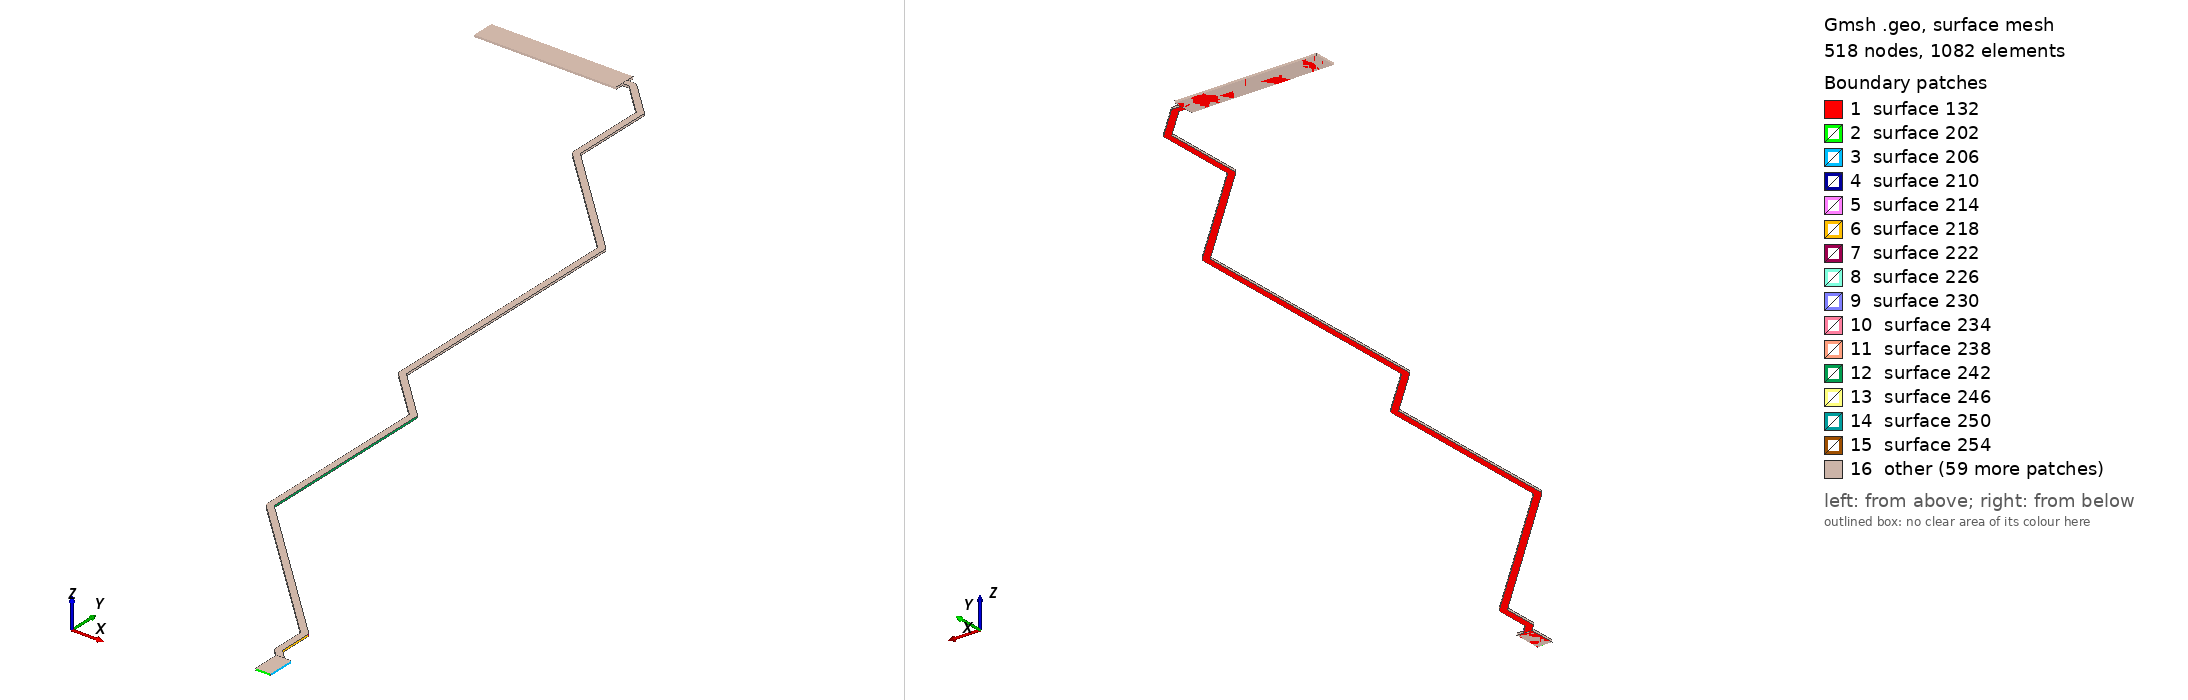

Gmsh geometry script, surface-meshed: 518 nodes, 1082 surface elements. Boundary patches (legend numbers): 1 surface 132, 2 surface 202, 3 surface 206, 4 surface 210, 5 surface 214, 6 surface 218, 7 surface 222, 8 surface 226, 9 surface 230, 10 surface 234, 11 surface 238, 12 surface 242, 13 surface 246, 14 surface 250, 15 surface 254, 16 other. Left view from above one corner, right view from below the opposite corner. The script declares no physical surfaces, so the legend lists its geometric surfaces. The drawing asked Gmsh for element sizes between 1% and 20% of the model's largest extent; the script's own settings can give other sizes.

=== IO10_GPIO_PWM.geo (drawn) ===
lc = 1e-2;
Point(1) = {3.16984, 1.6295, 0.10548, lc} ;
Point(2) = {3.17984, 1.6295, 0.10548, lc} ;
Point(3) = {3.17984, 1.6475, 0.10548, lc} ;
Point(4) = {3.17547, 1.6475, 0.10548, lc} ;
Point(5) = {3.1691, 1.65387, 0.10548, lc} ;
Point(6) = {3.1691, 1.676, 0.10548, lc} ;
Point(7) = {3.169, 1.67665, 0.10548, lc} ;
Point(8) = {3.1687, 1.67723, 0.10548, lc} ;
Point(9) = {3.16847, 1.67747, 0.10548, lc} ;
Point(10) = {3.16848, 1.67748, 0.10548, lc} ;
Point(11) = {3.0681, 1.77787, 0.10548, lc} ;
Point(12) = {3.0681, 1.902, 0.10548, lc} ;
Point(13) = {3.068, 1.90265, 0.10548, lc} ;
Point(14) = {3.0677, 1.90323, 0.10548, lc} ;
Point(15) = {3.06747, 1.90347, 0.10548, lc} ;
Point(16) = {3.06749, 1.90349, 0.10548, lc} ;
Point(17) = {3.0351, 1.93587, 0.10548, lc} ;
Point(18) = {3.0351, 2.109, 0.10548, lc} ;
Point(19) = {3.035, 2.10965, 0.10548, lc} ;
Point(20) = {3.0347, 2.11023, 0.10548, lc} ;
Point(21) = {3.03447, 2.11047, 0.10548, lc} ;
Point(22) = {3.03449, 2.11049, 0.10548, lc} ;
Point(23) = {2.9601, 2.18487, 0.10548, lc} ;
Point(24) = {2.9601, 2.24, 0.10548, lc} ;
Point(25) = {2.96, 2.24065, 0.10548, lc} ;
Point(26) = {2.9597, 2.24123, 0.10548, lc} ;
Point(27) = {2.95947, 2.24147, 0.10548, lc} ;
Point(28) = {2.95948, 2.24148, 0.10548, lc} ;
Point(29) = {2.93749, 2.26349, 0.10548, lc} ;
Point(30) = {2.93695, 2.26387, 0.10548, lc} ;
Point(31) = {2.93633, 2.26407, 0.10548, lc} ;
Point(32) = {2.936, 2.26407, 0.10548, lc} ;
Point(33) = {2.936, 2.2641, 0.10548, lc} ;
Point(34) = {2.9305, 2.2641, 0.10548, lc} ;
Point(35) = {2.9305, 2.2695, 0.10548, lc} ;
Point(36) = {2.8355, 2.2695, 0.10548, lc} ;
Point(37) = {2.8355, 2.2545, 0.10548, lc} ;
Point(38) = {2.9305, 2.2545, 0.10548, lc} ;
Point(39) = {2.9305, 2.2599, 0.10548, lc} ;
Point(40) = {2.93513, 2.2599, 0.10548, lc} ;
Point(41) = {2.9559, 2.23913, 0.10548, lc} ;
Point(42) = {2.9559, 2.184, 0.10548, lc} ;
Point(43) = {2.95593, 2.184, 0.10548, lc} ;
Point(44) = {2.95593, 2.18367, 0.10548, lc} ;
Point(45) = {2.95613, 2.18305, 0.10548, lc} ;
Point(46) = {2.95652, 2.18251, 0.10548, lc} ;
Point(47) = {3.0309, 2.10813, 0.10548, lc} ;
Point(48) = {3.0309, 1.935, 0.10548, lc} ;
Point(49) = {3.03093, 1.935, 0.10548, lc} ;
Point(50) = {3.03093, 1.93467, 0.10548, lc} ;
Point(51) = {3.03113, 1.93405, 0.10548, lc} ;
Point(52) = {3.03152, 1.93352, 0.10548, lc} ;
Point(53) = {3.0639, 1.90113, 0.10548, lc} ;
Point(54) = {3.0639, 1.777, 0.10548, lc} ;
Point(55) = {3.06393, 1.777, 0.10548, lc} ;
Point(56) = {3.06393, 1.77667, 0.10548, lc} ;
Point(57) = {3.06413, 1.77605, 0.10548, lc} ;
Point(58) = {3.06452, 1.77551, 0.10548, lc} ;
Point(59) = {3.1649, 1.67513, 0.10548, lc} ;
Point(60) = {3.1649, 1.653, 0.10548, lc} ;
Point(61) = {3.16493, 1.653, 0.10548, lc} ;
Point(62) = {3.16493, 1.65267, 0.10548, lc} ;
Point(63) = {3.16513, 1.65205, 0.10548, lc} ;
Point(64) = {3.16552, 1.65152, 0.10548, lc} ;
Point(65) = {3.16984, 1.64719, 0.10548, lc} ;
Line(66) = {1,2} ;
Line(67) = {2,3} ;
Line(68) = {3,4} ;
Line(69) = {4,5} ;
Line(70) = {5,6} ;
Line(71) = {6,7} ;
Line(72) = {7,8} ;
Line(73) = {8,9} ;
Line(74) = {9,10} ;
Line(75) = {10,11} ;
Line(76) = {11,12} ;
Line(77) = {12,13} ;
Line(78) = {13,14} ;
Line(79) = {14,15} ;
Line(80) = {15,16} ;
Line(81) = {16,17} ;
Line(82) = {17,18} ;
Line(83) = {18,19} ;
Line(84) = {19,20} ;
Line(85) = {20,21} ;
Line(86) = {21,22} ;
Line(87) = {22,23} ;
Line(88) = {23,24} ;
Line(89) = {24,25} ;
Line(90) = {25,26} ;
Line(91) = {26,27} ;
Line(92) = {27,28} ;
Line(93) = {28,29} ;
Line(94) = {29,30} ;
Line(95) = {30,31} ;
Line(96) = {31,32} ;
Line(97) = {32,33} ;
Line(98) = {33,34} ;
Line(99) = {34,35} ;
Line(100) = {35,36} ;
Line(101) = {36,37} ;
Line(102) = {37,38} ;
Line(103) = {38,39} ;
Line(104) = {39,40} ;
Line(105) = {40,41} ;
Line(106) = {41,42} ;
Line(107) = {42,43} ;
Line(108) = {43,44} ;
Line(109) = {44,45} ;
Line(110) = {45,46} ;
Line(111) = {46,47} ;
Line(112) = {47,48} ;
Line(113) = {48,49} ;
Line(114) = {49,50} ;
Line(115) = {50,51} ;
Line(116) = {51,52} ;
Line(117) = {52,53} ;
Line(118) = {53,54} ;
Line(119) = {54,55} ;
Line(120) = {55,56} ;
Line(121) = {56,57} ;
Line(122) = {57,58} ;
Line(123) = {58,59} ;
Line(124) = {59,60} ;
Line(125) = {60,61} ;
Line(126) = {61,62} ;
Line(127) = {62,63} ;
Line(128) = {63,64} ;
Line(129) = {64,65} ;
Line(130) = {65,1} ;
Line Loop(131) = {66,67,68,69,70,71,72,73,74,75,76,77,78,79,80,81,82,83,84,85,86,87,88,89,90,91,92,93,94,95,96,97,98,99,100,101,102,103,104,105,106,107,108,109,110,111,112,113,114,115,116,117,118,119,120,121,122,123,124,125,126,127,128,129,130} ;
Plane Surface(132) = {131} ;
Extrude{0,0,0.00137}{ Surface{132}; }
Point(1373) = {2.8355, 2.2545, 0.10548, lc} ;
Point(1374) = {2.8355, 2.2695, 0.10548, lc} ;
Point(1375) = {2.9305, 2.2695, 0.10548, lc} ;
Point(1376) = {2.9305, 2.2545, 0.10548, lc} ;
Line(1377) = {1373,1374} ;
Line(1378) = {1374,1375} ;
Line(1379) = {1375,1376} ;
Line(1380) = {1376,1373} ;
Line Loop(1381) = {1377,1378,1379,1380} ;
Plane Surface(1382) = {1381} ;
Extrude{0,0,0.00137}{ Surface{1382}; }
Point(1647) = {3.16984, 1.6475, 0.10548, lc} ;
Point(1648) = {3.17984, 1.6475, 0.10548, lc} ;
Point(1649) = {3.17984, 1.6295, 0.10548, lc} ;
Point(1650) = {3.16984, 1.6295, 0.10548, lc} ;
Line(1651) = {1647,1648} ;
Line(1652) = {1648,1649} ;
Line(1653) = {1649,1650} ;
Line(1654) = {1650,1647} ;
Line Loop(1655) = {1651,1652,1653,1654} ;
Plane Surface(1656) = {1655} ;
Extrude{0,0,0.00137}{ Surface{1656}; }
